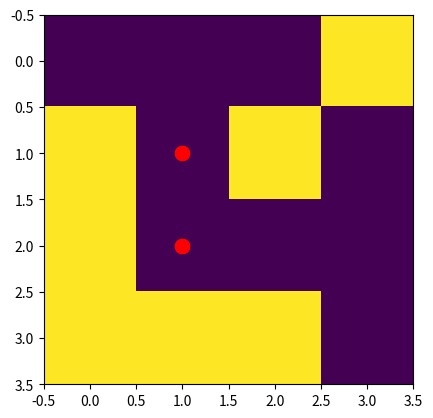

Generate this figure with matplotlib: (Note: this script raises an exception after producing the figure.)
import numpy as np
import random
import matplotlib.pyplot as plt
from matplotlib.animation import FuncAnimation


# ============ #
# ROOMS METHOD #
# ============ #
def rooms(x: int, y: int, strings: list[str]):
    """
    ## `rooms` method
    ==================================
    #### Description
    Takes as input the two dimensions of the room and creates one accordingly with random status for every cell, chosen between "Clean", "Dirty" and "Obstacle". Every cell touching other two squares that are either Clean or Dirty at directions North, West, South, or East.
    ==================================
    #### Parameters
    #### - `x`: `int`
    Room's dimension on the `x` axis.
    #### - `y`: `int`
    Room's dimension on the `y` axis.
    #### - `strings`: `list[str]`
    The list of strings that will be used to randomly assign a value to every cell of the room.
    """
    # Creating matrix with random values chosen between the three above:
    matrix = np.random.choice(strings, size=(x, y))

    # Loop through the matrix and replace "Clean" or "Dirty" elements that do not have two adjacent squares of the same type with a random value chosen between "Clean" and "Dirty"
    for i in range(x):
        for j in range(y):
            if matrix[i][j] == "Clean":
                adjacent_one = False
                adjacent_two = False
                if i > 0 and matrix[i - 1][j] == "Clean":
                    if adjacent_one == False:
                        adjacent_one = True
                    elif adjacent_two == False:
                        adjacent_two = True
                elif i < x - 1 and matrix[i + 1][j] == "Clean":
                    if adjacent_one == False:
                        adjacent_one = True
                    elif adjacent_two == False:
                        adjacent_two = True
                elif j > 0 and matrix[i][j - 1] == "Clean":
                    if adjacent_one == False:
                        adjacent_one = True
                    elif adjacent_two == False:
                        adjacent_two = True
                elif j < y - 1 and matrix[i][j + 1] == "Clean":
                    if adjacent_one == False:
                        adjacent_one = True
                    elif adjacent_two == False:
                        adjacent_two = True
                if i > 0 and matrix[i - 1][j] == "Dirty":
                    if adjacent_one == False:
                        adjacent_one = True
                    elif adjacent_two == False:
                        adjacent_two = True
                elif i < x - 1 and matrix[i + 1][j] == "Dirty":
                    if adjacent_one == False:
                        adjacent_one = True
                    elif adjacent_two == False:
                        adjacent_two = True
                elif j > 0 and matrix[i][j - 1] == "Dirty":
                    if adjacent_one == False:
                        adjacent_one = True
                    elif adjacent_two == False:
                        adjacent_two = True
                elif j < y - 1 and matrix[i][j + 1] == "Dirty":
                    if adjacent_one == False:
                        adjacent_one = True
                    elif adjacent_two == False:
                        adjacent_two = True
                if not adjacent_one or not adjacent_two:
                    matrix[i][j] = np.random.choice(["Clean", "Dirty"])
            elif matrix[i][j] == "Dirty":
                adjacent_one = False
                adjacent_two = False
                if i > 0 and matrix[i - 1][j] == "Clean":
                    if adjacent_one == False:
                        adjacent_one = True
                    elif adjacent_two == False:
                        adjacent_two = True
                elif i < x - 1 and matrix[i + 1][j] == "Clean":
                    if adjacent_one == False:
                        adjacent_one = True
                    elif adjacent_two == False:
                        adjacent_two = True
                elif j > 0 and matrix[i][j - 1] == "Clean":
                    if adjacent_one == False:
                        adjacent_one = True
                    elif adjacent_two == False:
                        adjacent_two = True
                elif j < y - 1 and matrix[i][j + 1] == "Clean":
                    if adjacent_one == False:
                        adjacent_one = True
                    elif adjacent_two == False:
                        adjacent_two = True
                if i > 0 and matrix[i - 1][j] == "Dirty":
                    if adjacent_one == False:
                        adjacent_one = True
                    elif adjacent_two == False:
                        adjacent_two = True
                elif i < x - 1 and matrix[i + 1][j] == "Dirty":
                    if adjacent_one == False:
                        adjacent_one = True
                    elif adjacent_two == False:
                        adjacent_two = True
                elif j > 0 and matrix[i][j - 1] == "Dirty":
                    if adjacent_one == False:
                        adjacent_one = True
                    elif adjacent_two == False:
                        adjacent_two = True
                elif j < y - 1 and matrix[i][j + 1] == "Dirty":
                    if adjacent_one == False:
                        adjacent_one = True
                    elif adjacent_two == False:
                        adjacent_two = True
                if not adjacent_one or not adjacent_two:
                    matrix[i][j] = np.random.choice(["Clean", "Dirty"])

    return matrix


class BidimensionalVacuumAgent:
    def __init__(self, env: np.ndarray):
        self.performance = 0
        self.x = env.shape[0]
        self.y = env.shape[1]
        self.env = env

    def agent_drop(self):
        # Create a 2D array with the specified dimensions and strings:
        print(f"The room is: \n {self.env}")
        # Choose a random starting position for the agent:
        # Create a list of valid positions that are not obstacles
        valid_positions = []
        # Room current status:

        for i in range(self.x):
            for j in range(self.y):
                if self.env[i, j] != "Obstacle":
                    valid_positions.append((i, j))

        if not valid_positions:
            print(
                f"""No valid starting positions (without obstacles) available. You hit the one in {(1 / (1/3)^(x * y))} chance to get a {x} by {y} self.env composed
                at random choosing among three values composed of only one of these three elements, I'd go play some scratch cards if I were you.
                Now, let's re-run the script: """
            )
            return []

        # Choose a random starting position for the agent from valid positions:
        self.agent_pos = random.choice(valid_positions)

    def movement(self):
        room_history = [self.env.copy()]
        agent_history = [self.agent_pos]
        while True:
            # Get the value of the current cell:
            current_cell = self.env[self.agent_pos]
            print(
                f"Vacuum is in position {self.agent_pos}; the status of the cell is {current_cell}. "
            )

            # If the cell is Dirty, clean it:
            if current_cell == "Dirty":
                self.env[self.agent_pos] = "Clean"

                # Register position for final animation:
                room_history.append(self.env.copy())
                agent_history.append(self.agent_pos)

                print(f"Cleaned cell {self.agent_pos}")

                # Register performance value:
                self.performance += 15

            # If the cell is Clean, check adjacent cells for Dirty cells:
            elif current_cell == "Clean":
                possible_moves = []
                dirty_adjacent = False

                # Checking if there are dirty cells nearby:
                if (
                    self.agent_pos[0] > 0
                    and self.env[self.agent_pos[0] - 1, self.agent_pos[1]] == "Dirty"
                ):
                    dirty_adjacent = True
                    print(
                        f"There's a Dirty square near here! It's located in {[self.agent_pos[0] - 1, self.agent_pos[1]]}! "
                    )
                    possible_moves.append([self.agent_pos[0] - 1, self.agent_pos[1]])
                if (
                    self.agent_pos[0] < self.x - 1
                    and self.env[self.agent_pos[0] + 1, self.agent_pos[1]] == "Dirty"
                ):
                    dirty_adjacent = True
                    print(
                        f"There's a Dirty square near here! It's located in {[self.agent_pos[0] + 1, self.agent_pos[1]]}! "
                    )
                    possible_moves.append([self.agent_pos[0] + 1, self.agent_pos[1]])

                if (
                    self.agent_pos[1] > 0
                    and self.env[self.agent_pos[0], self.agent_pos[1] - 1] == "Dirty"
                ):
                    dirty_adjacent = True
                    print(
                        f"There's a Dirty square near here! It's located in {[self.agent_pos[0], self.agent_pos[1] - 1]}! "
                    )
                    possible_moves.append([self.agent_pos[0], self.agent_pos[1] - 1])
                if (
                    self.agent_pos[1] < self.y - 1
                    and self.env[self.agent_pos[0], self.agent_pos[1] + 1] == "Dirty"
                ):
                    dirty_adjacent = True
                    print(
                        f"There's a Dirty square near here! It's located in {[self.agent_pos[0], self.agent_pos[1] + 1]}! "
                    )
                    possible_moves.append([self.agent_pos[0], self.agent_pos[1] + 1])

                # If there is a Dirty cell adjacent, move to it. If there's more than one, choose one at random:
                if dirty_adjacent:
                    dirty_pos = tuple(
                        possible_moves[random.randint(0, len(possible_moves) - 1)]
                    )
                    self.env[self.agent_pos] = "Clean"
                    self.agent_pos = dirty_pos

                    # Register current status of the environment for final animation:
                    room_history.append(self.env.copy())
                    agent_history.append(self.agent_pos)
                    print(f"Moved to cell {self.agent_pos}")

                    # Register performance:
                    self.performance -= 0.6

                else:
                    # Find a random cell that is not an Obstacle and move to it:
                    possible_moves = []
                    if (
                        self.agent_pos[0] > 0
                        and self.env[self.agent_pos[0] - 1, self.agent_pos[1]]
                        != "Obstacle"
                    ):
                        possible_moves.append("North")
                    if (
                        self.agent_pos[0] < self.x - 1
                        and self.env[self.agent_pos[0] + 1, self.agent_pos[1]]
                        != "Obstacle"
                    ):
                        possible_moves.append("South")
                    if (
                        self.agent_pos[1] > 0
                        and self.env[self.agent_pos[0], self.agent_pos[1] - 1]
                        != "Obstacle"
                    ):
                        possible_moves.append("West")
                    if (
                        self.agent_pos[1] < self.y - 1
                        and self.env[self.agent_pos[0], self.agent_pos[1] + 1]
                        != "Obstacle"
                    ):
                        possible_moves.append("East")

                    if len(possible_moves) > 0:
                        action = possible_moves[
                            random.randint(0, len(possible_moves) - 1)
                        ]
                        if action == "North":
                            self.agent_pos = (self.agent_pos[0] - 1, self.agent_pos[1])
                        elif action == "South":
                            self.agent_pos = (self.agent_pos[0] + 1, self.agent_pos[1])
                        elif action == "West":
                            self.agent_pos = (self.agent_pos[0], self.agent_pos[1] - 1)
                        elif action == "East":
                            self.agent_pos = (self.agent_pos[0], self.agent_pos[1] + 1)
                        print(f"Executing action {action}...")
                        print(f"Moved to cell {self.agent_pos}")

                        # Registering performance:
                        self.performance -= 0.6

            # Registering positions:
            room_history.append(self.env.copy())
            agent_history.append(self.agent_pos)

            # If all cells are Clean or Obstacle, break out of the loop:
            if np.all(np.isin(self.env, ["Clean", "Obstacle"])):
                break

        print("All cells are Clean or Obstacle")
        return room_history, agent_history


def visualize_animation(room_history, agent_history):
    fig, ax = plt.subplots()
    ims = []

    # Create a mapping from string values to numerical values
    value_map = {"Clean": 0, "Dirty": 1, "Obstacle": 2}

    for room, agent_pos in zip(room_history, agent_history):
        # Convert the room data to numerical representation using the mapping
        room_numeric = np.vectorize(value_map.get)(room)

        # Create an image with the room state
        im = ax.imshow(
            room_numeric,
            cmap="viridis",
            interpolation="none",
        )

        # Highlight the agent's position with a dot
        ax.plot(agent_pos[1], agent_pos[0], "ro", markersize=10)

        ims.append([im])

    ani = FuncAnimation(
        fig,
        lambda x: x,
        frames=len(room_history),
        interval=1000,  # Adjust the interval for the animation speed
        blit=True,
    )

    plt.show()


if __name__ == "__main__":
    strings = ["Clean", "Dirty", "Obstacle"]
    random_matrix = rooms(4, 4, strings)

    vacuum = BidimensionalVacuumAgent(random_matrix)
    vacuum.agent_drop()
    room_history, agent_history = vacuum.movement()
    print(
        f"The vacuum has finished its job. Its performance score is {round(vacuum.performance, 3)}."
    )

    # Visualize the animation
    visualize_animation(room_history, agent_history)
